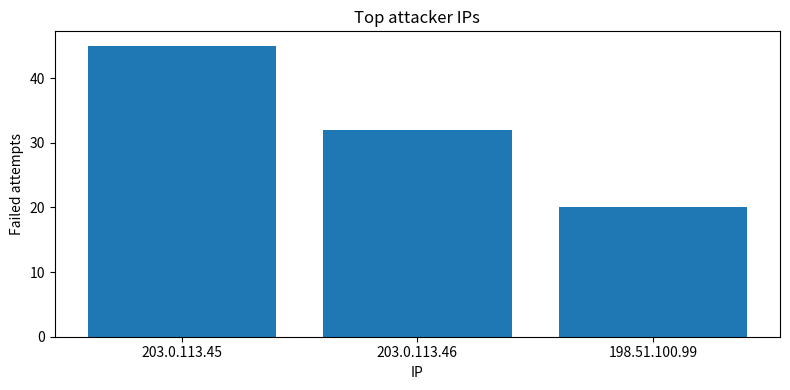

Reproduce this figure in Python.
import matplotlib.pyplot as plt
# sample data
ips = ['203.0.113.45','203.0.113.46','198.51.100.99']
counts = [45, 32, 20]
plt.figure(figsize=(8,4))
plt.bar(ips, counts)
plt.title("Top attacker IPs")
plt.xlabel("IP")
plt.ylabel("Failed attempts")
plt.tight_layout()
plt.savefig("top_attackers.png")
plt.show()
